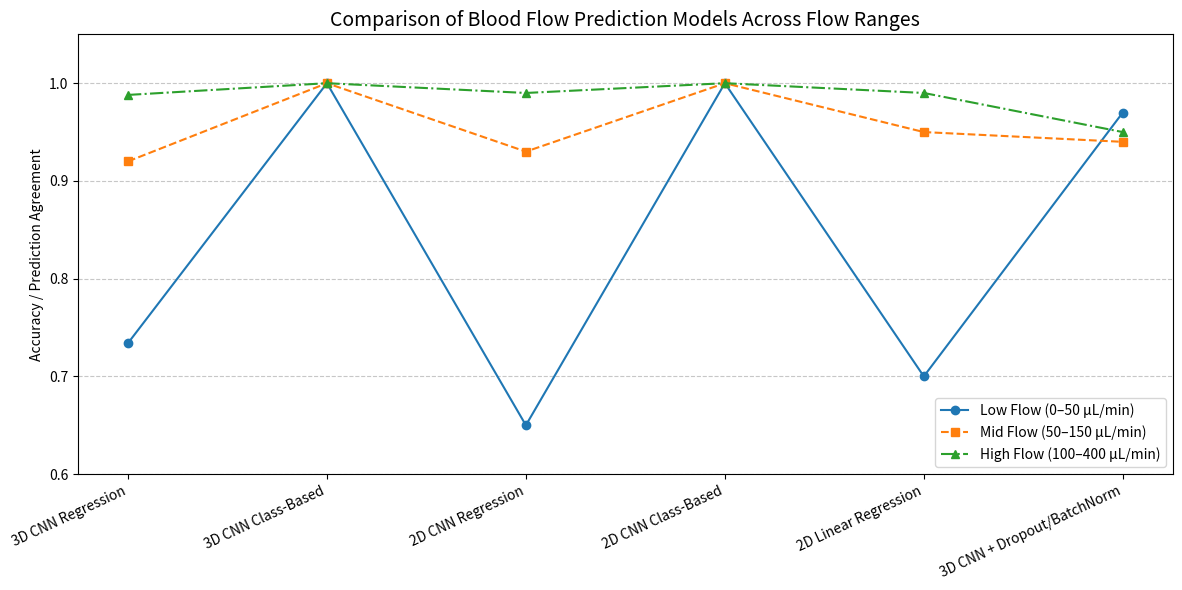

The script that saved this image:
import matplotlib.pyplot as plt
import numpy as np

# Model names
models = [
    "3D CNN Regression", 
    "3D CNN Class-Based", 
    "2D CNN Regression", 
    "2D CNN Class-Based", 
    "2D Linear Regression", 
    "3D CNN + Dropout/BatchNorm"
]

# Example representative accuracies for low, mid, high flows (as fractions 0-1)
# Replace these with your actual results from predictions.csv or metrics
low_flow_acc = [0.734, 1.0, 0.65, 1.0, 0.7, 0.97]
mid_flow_acc = [0.92, 1.0, 0.93, 1.0, 0.95, 0.94]
high_flow_acc = [0.988, 1.0, 0.99, 1.0, 0.99, 0.95]

# X positions for plotting
x = np.arange(len(models))

# Set up the figure
plt.figure(figsize=(12, 6))
plt.plot(x, low_flow_acc, marker='o', linestyle='-', color='#1f77b4', label='Low Flow (0–50 µL/min)')
plt.plot(x, mid_flow_acc, marker='s', linestyle='--', color='#ff7f0e', label='Mid Flow (50–150 µL/min)')
plt.plot(x, high_flow_acc, marker='^', linestyle='-.', color='#2ca02c', label='High Flow (100–400 µL/min)')

# Labels and title
plt.xticks(x, models, rotation=25, ha='right')
plt.ylabel("Accuracy / Prediction Agreement")
plt.ylim(0.6, 1.05)
plt.title("Comparison of Blood Flow Prediction Models Across Flow Ranges", fontsize=14)
plt.grid(axis='y', linestyle='--', alpha=0.7)
plt.legend(loc='lower right')
plt.tight_layout()

# Save figure as high-resolution PNG
plt.savefig("bloodflow_model_comparison.png", dpi=300)

# Show figure
plt.show()
